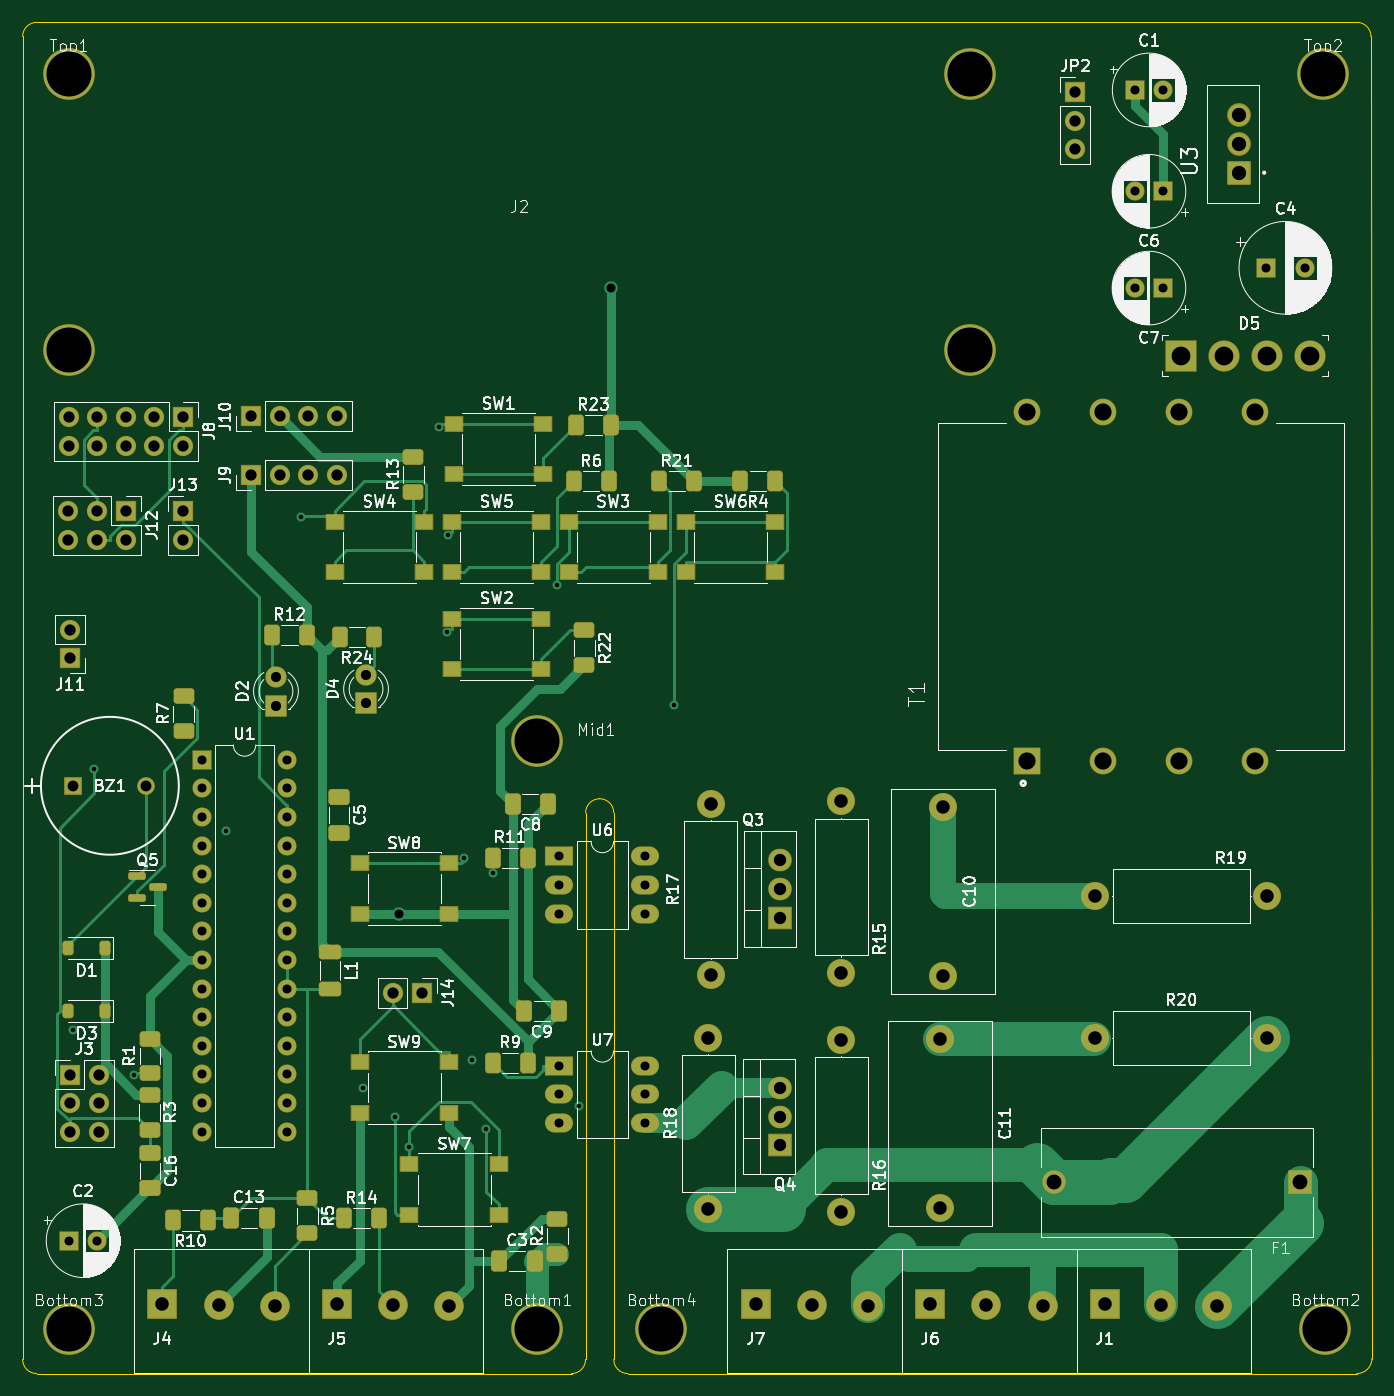
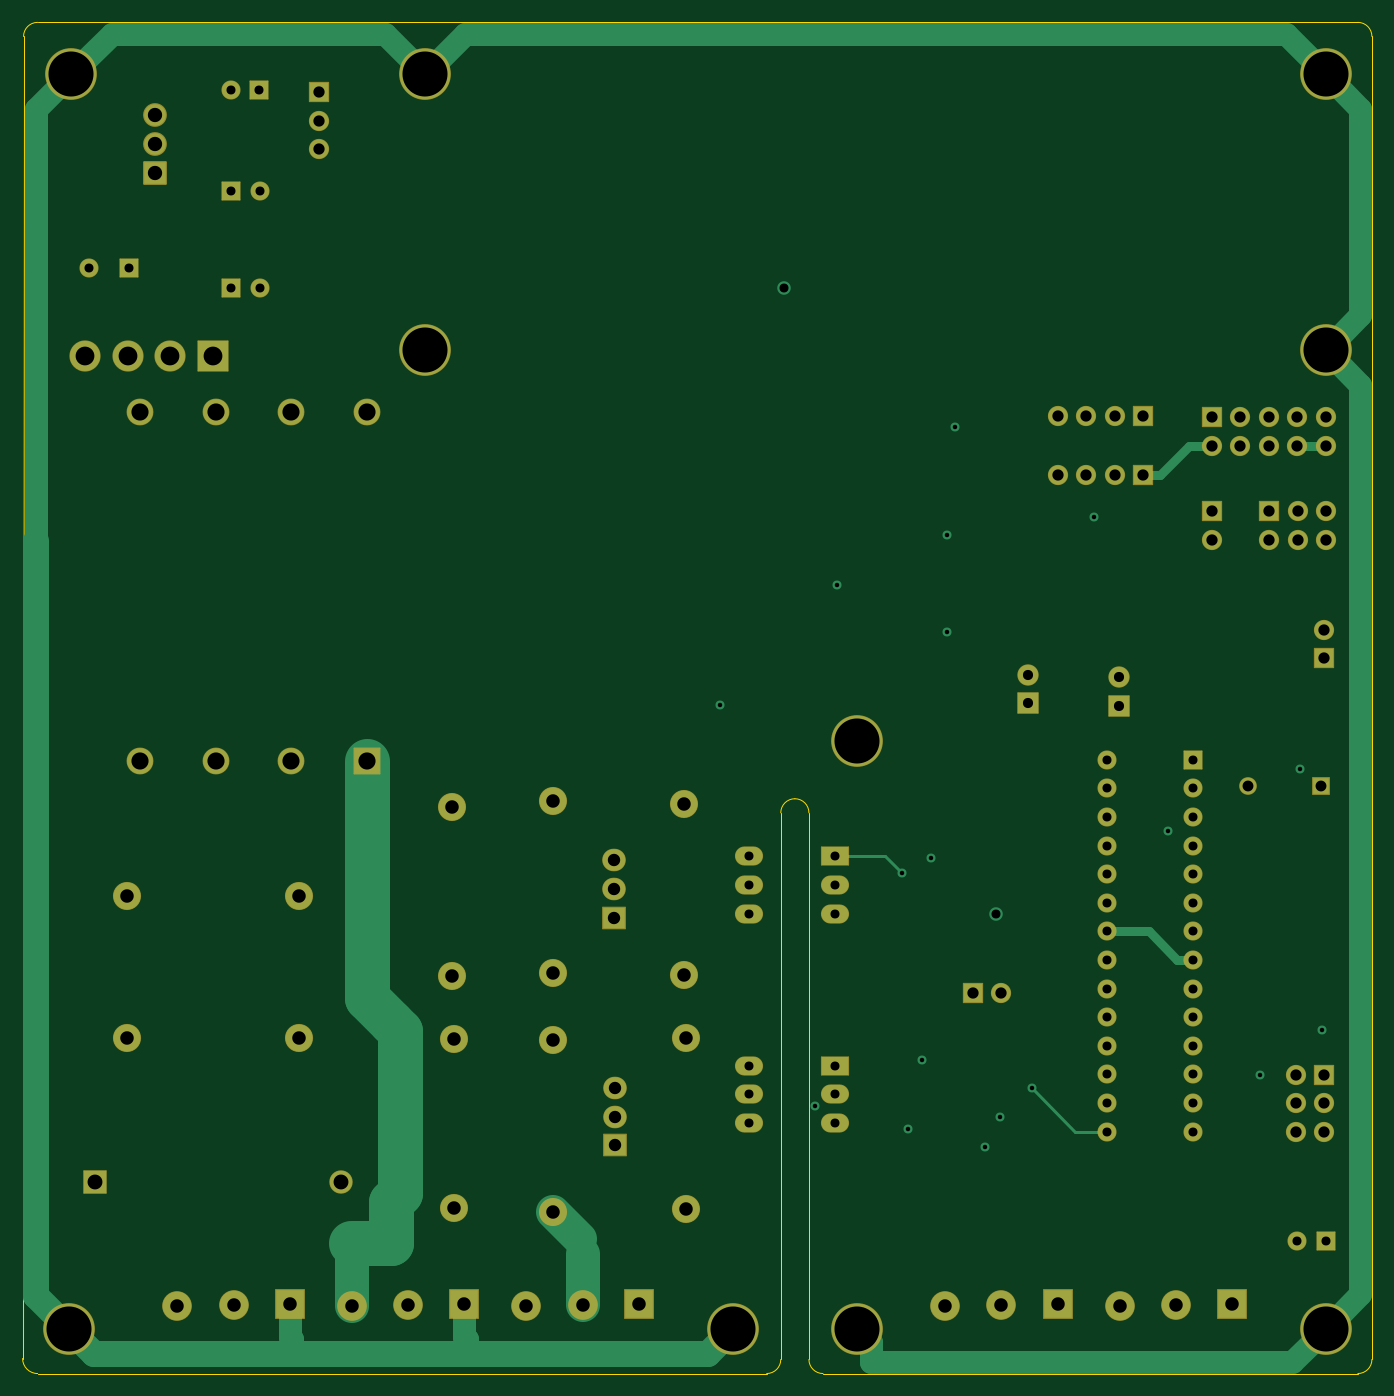
Circuit board: 13 layer files. Board 119.8 x 120.0 mm.
- bottom_copper: varaajamonitori-B_Cu.gbr (17418 bytes)
- bottom_mask: varaajamonitori-B_Mask.gbr (8533 bytes)
- paste: varaajamonitori-B_Paste.gbr (473 bytes)
- bottom_silk: varaajamonitori-B_Silkscreen.gbr (474 bytes)
- outline: varaajamonitori-Edge_Cuts.gbr (1518 bytes)
- top_copper: varaajamonitori-F_Cu.gbr (36430 bytes)
- top_mask: varaajamonitori-F_Mask.gbr (12950 bytes)
- paste: varaajamonitori-F_Paste.gbr (5340 bytes)
- top_silk: varaajamonitori-F_Silkscreen.gbr (180650 bytes)
- inner_copper: varaajamonitori-In1_Cu.gbr (20482 bytes)
- inner_copper: varaajamonitori-In2_Cu.gbr (22158 bytes)
- drill: varaajamonitori-NPTH.drl (281 bytes)
- drill: varaajamonitori-PTH.drl (4113 bytes)

=== bottom_copper: varaajamonitori-B_Cu.gbr (17418 bytes, source omitted) ===
=== bottom_mask: varaajamonitori-B_Mask.gbr (8533 bytes, source omitted) ===
=== paste: varaajamonitori-B_Paste.gbr ===
%TF.GenerationSoftware,KiCad,Pcbnew,7.0.9*%
%TF.CreationDate,2025-01-17T20:12:22+02:00*%
%TF.ProjectId,varaajamonitori,76617261-616a-4616-9d6f-6e69746f7269,rev?*%
%TF.SameCoordinates,Original*%
%TF.FileFunction,Paste,Bot*%
%TF.FilePolarity,Positive*%
%FSLAX46Y46*%
G04 Gerber Fmt 4.6, Leading zero omitted, Abs format (unit mm)*
G04 Created by KiCad (PCBNEW 7.0.9) date 2025-01-17 20:12:22*
%MOMM*%
%LPD*%
G01*
G04 APERTURE LIST*
G04 APERTURE END LIST*
M02*

=== bottom_silk: varaajamonitori-B_Silkscreen.gbr ===
%TF.GenerationSoftware,KiCad,Pcbnew,7.0.9*%
%TF.CreationDate,2025-01-17T20:12:22+02:00*%
%TF.ProjectId,varaajamonitori,76617261-616a-4616-9d6f-6e69746f7269,rev?*%
%TF.SameCoordinates,Original*%
%TF.FileFunction,Legend,Bot*%
%TF.FilePolarity,Positive*%
%FSLAX46Y46*%
G04 Gerber Fmt 4.6, Leading zero omitted, Abs format (unit mm)*
G04 Created by KiCad (PCBNEW 7.0.9) date 2025-01-17 20:12:22*
%MOMM*%
%LPD*%
G01*
G04 APERTURE LIST*
G04 APERTURE END LIST*
M02*

=== outline: varaajamonitori-Edge_Cuts.gbr ===
%TF.GenerationSoftware,KiCad,Pcbnew,7.0.9*%
%TF.CreationDate,2025-01-17T20:12:22+02:00*%
%TF.ProjectId,varaajamonitori,76617261-616a-4616-9d6f-6e69746f7269,rev?*%
%TF.SameCoordinates,Original*%
%TF.FileFunction,Profile,NP*%
%FSLAX46Y46*%
G04 Gerber Fmt 4.6, Leading zero omitted, Abs format (unit mm)*
G04 Created by KiCad (PCBNEW 7.0.9) date 2025-01-17 20:12:22*
%MOMM*%
%LPD*%
G01*
G04 APERTURE LIST*
%TA.AperFunction,Profile*%
%ADD10C,0.050000*%
%TD*%
G04 APERTURE END LIST*
D10*
X100000000Y-100200000D02*
G75*
G03*
X98750000Y-98950000I-1250000J0D01*
G01*
X96250000Y-150000000D02*
G75*
G03*
X97500000Y-148750000I0J1250000D01*
G01*
X100000000Y-148750000D02*
G75*
G03*
X101250000Y-150000000I1250000J0D01*
G01*
X166000000Y-150000034D02*
G75*
G03*
X167334634Y-148665366I0J1334634D01*
G01*
X47500000Y-148750000D02*
G75*
G03*
X48750000Y-150000000I1250000J0D01*
G01*
X48750000Y-30000000D02*
G75*
G03*
X47500000Y-31250000I0J-1250000D01*
G01*
X167250000Y-31250000D02*
G75*
G03*
X166000000Y-30000000I-1250000J0D01*
G01*
X100000000Y-100200000D02*
X100000000Y-148750000D01*
X97500000Y-148750000D02*
X97500000Y-100200000D01*
X48750000Y-150000000D02*
X96250000Y-150000000D01*
X98750000Y-98950000D02*
G75*
G03*
X97500000Y-100200000I0J-1250000D01*
G01*
X101250000Y-150000000D02*
X166000000Y-150000000D01*
X166000000Y-30000000D02*
X48750000Y-30000000D01*
X167334634Y-148665366D02*
X167250000Y-31250000D01*
X47500000Y-148750000D02*
X47500000Y-31250000D01*
M02*

=== top_copper: varaajamonitori-F_Cu.gbr (36430 bytes, source omitted) ===
=== top_mask: varaajamonitori-F_Mask.gbr (12950 bytes, source omitted) ===
=== paste: varaajamonitori-F_Paste.gbr ===
%TF.GenerationSoftware,KiCad,Pcbnew,7.0.9*%
%TF.CreationDate,2025-01-17T20:12:22+02:00*%
%TF.ProjectId,varaajamonitori,76617261-616a-4616-9d6f-6e69746f7269,rev?*%
%TF.SameCoordinates,Original*%
%TF.FileFunction,Paste,Top*%
%TF.FilePolarity,Positive*%
%FSLAX46Y46*%
G04 Gerber Fmt 4.6, Leading zero omitted, Abs format (unit mm)*
G04 Created by KiCad (PCBNEW 7.0.9) date 2025-01-17 20:12:22*
%MOMM*%
%LPD*%
G01*
G04 APERTURE LIST*
G04 Aperture macros list*
%AMRoundRect*
0 Rectangle with rounded corners*
0 $1 Rounding radius*
0 $2 $3 $4 $5 $6 $7 $8 $9 X,Y pos of 4 corners*
0 Add a 4 corners polygon primitive as box body*
4,1,4,$2,$3,$4,$5,$6,$7,$8,$9,$2,$3,0*
0 Add four circle primitives for the rounded corners*
1,1,$1+$1,$2,$3*
1,1,$1+$1,$4,$5*
1,1,$1+$1,$6,$7*
1,1,$1+$1,$8,$9*
0 Add four rect primitives between the rounded corners*
20,1,$1+$1,$2,$3,$4,$5,0*
20,1,$1+$1,$4,$5,$6,$7,0*
20,1,$1+$1,$6,$7,$8,$9,0*
20,1,$1+$1,$8,$9,$2,$3,0*%
G04 Aperture macros list end*
%ADD10R,1.550000X1.300000*%
%ADD11RoundRect,0.250000X-0.400000X-0.625000X0.400000X-0.625000X0.400000X0.625000X-0.400000X0.625000X0*%
%ADD12RoundRect,0.250000X0.400000X0.625000X-0.400000X0.625000X-0.400000X-0.625000X0.400000X-0.625000X0*%
%ADD13RoundRect,0.250000X-0.625000X0.400000X-0.625000X-0.400000X0.625000X-0.400000X0.625000X0.400000X0*%
%ADD14RoundRect,0.250000X0.412500X0.650000X-0.412500X0.650000X-0.412500X-0.650000X0.412500X-0.650000X0*%
%ADD15RoundRect,0.250000X0.625000X-0.400000X0.625000X0.400000X-0.625000X0.400000X-0.625000X-0.400000X0*%
%ADD16RoundRect,0.250000X-0.650000X0.412500X-0.650000X-0.412500X0.650000X-0.412500X0.650000X0.412500X0*%
%ADD17RoundRect,0.250000X-0.700000X0.362500X-0.700000X-0.362500X0.700000X-0.362500X0.700000X0.362500X0*%
%ADD18RoundRect,0.250000X-0.412500X-0.650000X0.412500X-0.650000X0.412500X0.650000X-0.412500X0.650000X0*%
%ADD19RoundRect,0.150000X-0.587500X-0.150000X0.587500X-0.150000X0.587500X0.150000X-0.587500X0.150000X0*%
%ADD20RoundRect,0.225000X0.225000X0.375000X-0.225000X0.375000X-0.225000X-0.375000X0.225000X-0.375000X0*%
G04 APERTURE END LIST*
D10*
%TO.C,SW2*%
X85625000Y-82950000D03*
X93575000Y-82950000D03*
X85625000Y-87450000D03*
X93575000Y-87450000D03*
%TD*%
D11*
%TO.C,R23*%
X96650000Y-65750000D03*
X99750000Y-65750000D03*
%TD*%
D12*
%TO.C,R4*%
X114350000Y-70750000D03*
X111250000Y-70750000D03*
%TD*%
D11*
%TO.C,R12*%
X69650000Y-84400000D03*
X72750000Y-84400000D03*
%TD*%
D13*
%TO.C,R5*%
X72800000Y-134450000D03*
X72800000Y-137550000D03*
%TD*%
D14*
%TO.C,C9*%
X95162500Y-117800000D03*
X92037500Y-117800000D03*
%TD*%
D13*
%TO.C,R22*%
X97400000Y-84000000D03*
X97400000Y-87100000D03*
%TD*%
D15*
%TO.C,R2*%
X95000000Y-139350000D03*
X95000000Y-136250000D03*
%TD*%
D16*
%TO.C,C5*%
X75600000Y-98837500D03*
X75600000Y-101962500D03*
%TD*%
%TO.C,C16*%
X58800000Y-130437500D03*
X58800000Y-133562500D03*
%TD*%
D17*
%TO.C,L1*%
X74800000Y-112537500D03*
X74800000Y-115862500D03*
%TD*%
D10*
%TO.C,SW4*%
X75225000Y-74350000D03*
X83175000Y-74350000D03*
X75225000Y-78850000D03*
X83175000Y-78850000D03*
%TD*%
D11*
%TO.C,R6*%
X96450000Y-70750000D03*
X99550000Y-70750000D03*
%TD*%
%TO.C,R14*%
X76050000Y-136200000D03*
X79150000Y-136200000D03*
%TD*%
D10*
%TO.C,SW7*%
X81850000Y-131400000D03*
X89800000Y-131400000D03*
X81850000Y-135900000D03*
X89800000Y-135900000D03*
%TD*%
%TO.C,SW5*%
X85625000Y-74350000D03*
X93575000Y-74350000D03*
X85625000Y-78850000D03*
X93575000Y-78850000D03*
%TD*%
%TO.C,SW1*%
X85800000Y-65650000D03*
X93750000Y-65650000D03*
X85800000Y-70150000D03*
X93750000Y-70150000D03*
%TD*%
D18*
%TO.C,C13*%
X66037500Y-136200000D03*
X69162500Y-136200000D03*
%TD*%
D15*
%TO.C,R7*%
X61800000Y-92950000D03*
X61800000Y-89850000D03*
%TD*%
D11*
%TO.C,R21*%
X104050000Y-70750000D03*
X107150000Y-70750000D03*
%TD*%
D19*
%TO.C,Q5*%
X57662500Y-105850000D03*
X57662500Y-107750000D03*
X59537500Y-106800000D03*
%TD*%
D11*
%TO.C,R11*%
X89250000Y-104200000D03*
X92350000Y-104200000D03*
%TD*%
D12*
%TO.C,R24*%
X78750000Y-84600000D03*
X75650000Y-84600000D03*
%TD*%
D14*
%TO.C,C8*%
X94162500Y-99400000D03*
X91037500Y-99400000D03*
%TD*%
D20*
%TO.C,D3*%
X54850000Y-117800000D03*
X51550000Y-117800000D03*
%TD*%
D10*
%TO.C,SW6*%
X106400000Y-74350000D03*
X114350000Y-74350000D03*
X106400000Y-78850000D03*
X114350000Y-78850000D03*
%TD*%
%TO.C,SW9*%
X77425000Y-122350000D03*
X85375000Y-122350000D03*
X77425000Y-126850000D03*
X85375000Y-126850000D03*
%TD*%
D13*
%TO.C,R3*%
X58770000Y-125250000D03*
X58770000Y-128350000D03*
%TD*%
D18*
%TO.C,C3*%
X89837500Y-140000000D03*
X92962500Y-140000000D03*
%TD*%
D10*
%TO.C,SW8*%
X77425000Y-104700000D03*
X85375000Y-104700000D03*
X77425000Y-109200000D03*
X85375000Y-109200000D03*
%TD*%
%TO.C,SW3*%
X96000000Y-74350000D03*
X103950000Y-74350000D03*
X96000000Y-78850000D03*
X103950000Y-78850000D03*
%TD*%
D12*
%TO.C,R10*%
X63950000Y-136400000D03*
X60850000Y-136400000D03*
%TD*%
D15*
%TO.C,R1*%
X58800000Y-123350000D03*
X58800000Y-120250000D03*
%TD*%
D20*
%TO.C,D1*%
X54850000Y-112200000D03*
X51550000Y-112200000D03*
%TD*%
D11*
%TO.C,R9*%
X89250000Y-122400000D03*
X92350000Y-122400000D03*
%TD*%
D15*
%TO.C,R13*%
X82200000Y-71700000D03*
X82200000Y-68600000D03*
%TD*%
M02*

=== top_silk: varaajamonitori-F_Silkscreen.gbr (180650 bytes, source omitted) ===
=== inner_copper: varaajamonitori-In1_Cu.gbr (20482 bytes, source omitted) ===
=== inner_copper: varaajamonitori-In2_Cu.gbr (22158 bytes, source omitted) ===
=== drill: varaajamonitori-NPTH.drl ===
M48
; DRILL file {KiCad 7.0.9} date Fri Jan 17 20:12:30 2025
; FORMAT={-:-/ absolute / inch / decimal}
; #@! TF.CreationDate,2025-01-17T20:12:30+02:00
; #@! TF.GenerationSoftware,Kicad,Pcbnew,7.0.9
; #@! TF.FileFunction,NonPlated,1,4,NPTH
FMAT,2
INCH
%
G90
G05
T0
M30

=== drill: varaajamonitori-PTH.drl ===
M48
; DRILL file {KiCad 7.0.9} date Fri Jan 17 20:12:30 2025
; FORMAT={-:-/ absolute / inch / decimal}
; #@! TF.CreationDate,2025-01-17T20:12:30+02:00
; #@! TF.GenerationSoftware,Kicad,Pcbnew,7.0.9
; #@! TF.FileFunction,Plated,1,4,PTH
FMAT,2
INCH
; #@! TA.AperFunction,Plated,PTH,ViaDrill
T1C0.0157
; #@! TA.AperFunction,Plated,PTH,ViaDrill
T2C0.0315
; #@! TA.AperFunction,Plated,PTH,ComponentDrill
T3C0.0315
; #@! TA.AperFunction,Plated,PTH,ComponentDrill
T4C0.0354
; #@! TA.AperFunction,Plated,PTH,ComponentDrill
T5C0.0380
; #@! TA.AperFunction,Plated,PTH,ComponentDrill
T6C0.0394
; #@! TA.AperFunction,Plated,PTH,ComponentDrill
T7C0.0433
; #@! TA.AperFunction,Plated,PTH,ComponentDrill
T8C0.0472
; #@! TA.AperFunction,Plated,PTH,ComponentDrill
T9C0.0500
; #@! TA.AperFunction,Plated,PTH,ComponentDrill
T10C0.0520
; #@! TA.AperFunction,Plated,PTH,ComponentDrill
T11C0.0600
; #@! TA.AperFunction,Plated,PTH,ComponentDrill
T12C0.0657
; #@! TA.AperFunction,Plated,PTH,ComponentDrill
T13C0.1575
%
G90
G05
T1
X2.0462Y-4.7031
X2.121Y-3.7922
X2.26Y-4.8607
X2.5824Y-4.0098
X2.8432Y-2.9115
X3.06Y-4.9064
X3.172Y-5.007
X3.2224Y-5.1136
X3.3267Y-2.5955
X3.3545Y-3.3129
X3.356Y-2.9727
X3.4124Y-4.1031
X3.4415Y-4.8098
X3.4917Y-5.0492
X3.5138Y-4.157
X3.7391Y-3.1497
X3.8162Y-4.9715
X4.1485Y-3.5689
T2
X3.1862Y-4.2992
X3.9272Y-2.1102
T3
X2.0322Y-5.4409
X2.1306Y-5.4409
X2.4961Y-3.7598
X2.4961Y-3.8598
X2.4961Y-3.9598
X2.4961Y-4.0598
X2.4961Y-4.1598
X2.4961Y-4.2598
X2.4961Y-4.3598
X2.4961Y-4.4598
X2.4961Y-4.5598
X2.4961Y-4.6598
X2.4961Y-4.7598
X2.4961Y-4.8598
X2.4961Y-4.9598
X2.4961Y-5.0598
X2.7961Y-3.7598
X2.7961Y-3.8598
X2.7961Y-3.9598
X2.7961Y-4.0598
X2.7961Y-4.1598
X2.7961Y-4.2598
X2.7961Y-4.3598
X2.7961Y-4.4598
X2.7961Y-4.5598
X2.7961Y-4.6598
X2.7961Y-4.7598
X2.7961Y-4.8598
X2.7961Y-4.9598
X2.7961Y-5.0598
X3.747Y-4.0974
X3.747Y-4.1974
X3.747Y-4.2974
X3.747Y-4.8297
X3.747Y-4.9297
X3.747Y-5.0297
X4.047Y-4.0974
X4.047Y-4.1974
X4.047Y-4.2974
X4.047Y-4.8297
X4.047Y-4.9297
X4.047Y-5.0297
X5.7591Y-1.7717
X5.7591Y-2.1102
X5.7598Y-1.4173
X5.8576Y-1.7717
X5.8576Y-2.1102
X5.8583Y-1.4173
X6.2165Y-2.0394
X6.3543Y-2.0394
T4
X2.7559Y-3.4699
X2.7559Y-3.5699
X3.0709Y-3.462
X3.0709Y-3.562
T5
X2.0472Y-3.8504
X2.3031Y-3.8504
T6
X2.0299Y-2.8898
X2.0299Y-2.9898
X2.0307Y-2.5614
X2.0307Y-2.6614
X2.0364Y-3.3045
X2.0364Y-3.4045
X2.0364Y-4.8612
X2.0364Y-4.9612
X2.0364Y-5.0612
X2.1299Y-2.8898
X2.1299Y-2.9898
X2.1307Y-2.5614
X2.1307Y-2.6614
X2.1364Y-4.8612
X2.1364Y-4.9612
X2.1364Y-5.0612
X2.2299Y-2.8898
X2.2299Y-2.9898
X2.2307Y-2.5614
X2.2307Y-2.6614
X2.3307Y-2.5614
X2.3307Y-2.6614
X2.4307Y-2.5614
X2.4307Y-2.6614
X2.4307Y-2.8898
X2.4307Y-2.9898
X2.6693Y-2.5591
X2.6693Y-2.7638
X2.7693Y-2.5591
X2.7693Y-2.7638
X2.8693Y-2.5591
X2.8693Y-2.7638
X2.9693Y-2.5591
X2.9693Y-2.7638
X3.1654Y-4.5748
X3.2654Y-4.5748
X5.5512Y-1.4252
X5.5512Y-1.5252
X5.5512Y-1.6252
T7
X4.5175Y-4.9079
X4.5175Y-5.0079
X4.5175Y-5.1079
X4.5197Y-4.111
X4.5197Y-4.211
X4.5197Y-4.311
T8
X2.359Y-5.6639
X2.5551Y-5.666
X2.752Y-5.6696
X2.9692Y-5.6636
X3.1654Y-5.6657
X3.3622Y-5.6693
X4.2677Y-4.7315
X4.2677Y-5.3315
X4.2756Y-3.9134
X4.2756Y-4.5134
X4.4338Y-5.6636
X4.6299Y-5.6657
X4.7323Y-3.9047
X4.7323Y-4.5047
X4.7323Y-4.7394
X4.7323Y-5.3394
X4.8268Y-5.6693
X5.044Y-5.6636
X5.0787Y-4.7362
X5.0787Y-5.3268
X5.0866Y-3.9252
X5.0866Y-4.5157
X5.2402Y-5.6657
X5.437Y-5.6693
X5.6213Y-4.2362
X5.6213Y-4.7323
X5.6542Y-5.6636
X5.8504Y-5.6657
X6.0472Y-5.6693
X6.2213Y-4.2362
X6.2213Y-4.7323
T9
X6.1247Y-1.5059
X6.1247Y-1.6063
X6.1247Y-1.7067
T10
X5.4756Y-5.2362
X6.3354Y-5.2362
T11
X5.3834Y-2.5438
X5.3834Y-3.7638
X5.6484Y-2.5438
X5.6484Y-3.7638
X5.9134Y-2.5438
X5.9134Y-3.7638
X6.1784Y-2.5438
X6.1784Y-3.7638
T12
X5.9209Y-2.3465
X6.0709Y-2.3465
X6.2209Y-2.3465
X6.3709Y-2.3465
T13
X2.0315Y-1.3622
X2.0315Y-2.3268
X2.0315Y-5.748
X3.6693Y-3.6929
X3.6693Y-5.748
X4.1024Y-5.748
X5.1811Y-1.3622
X5.1811Y-2.3268
X6.4173Y-1.3622
X6.4252Y-5.748
T0
M30

